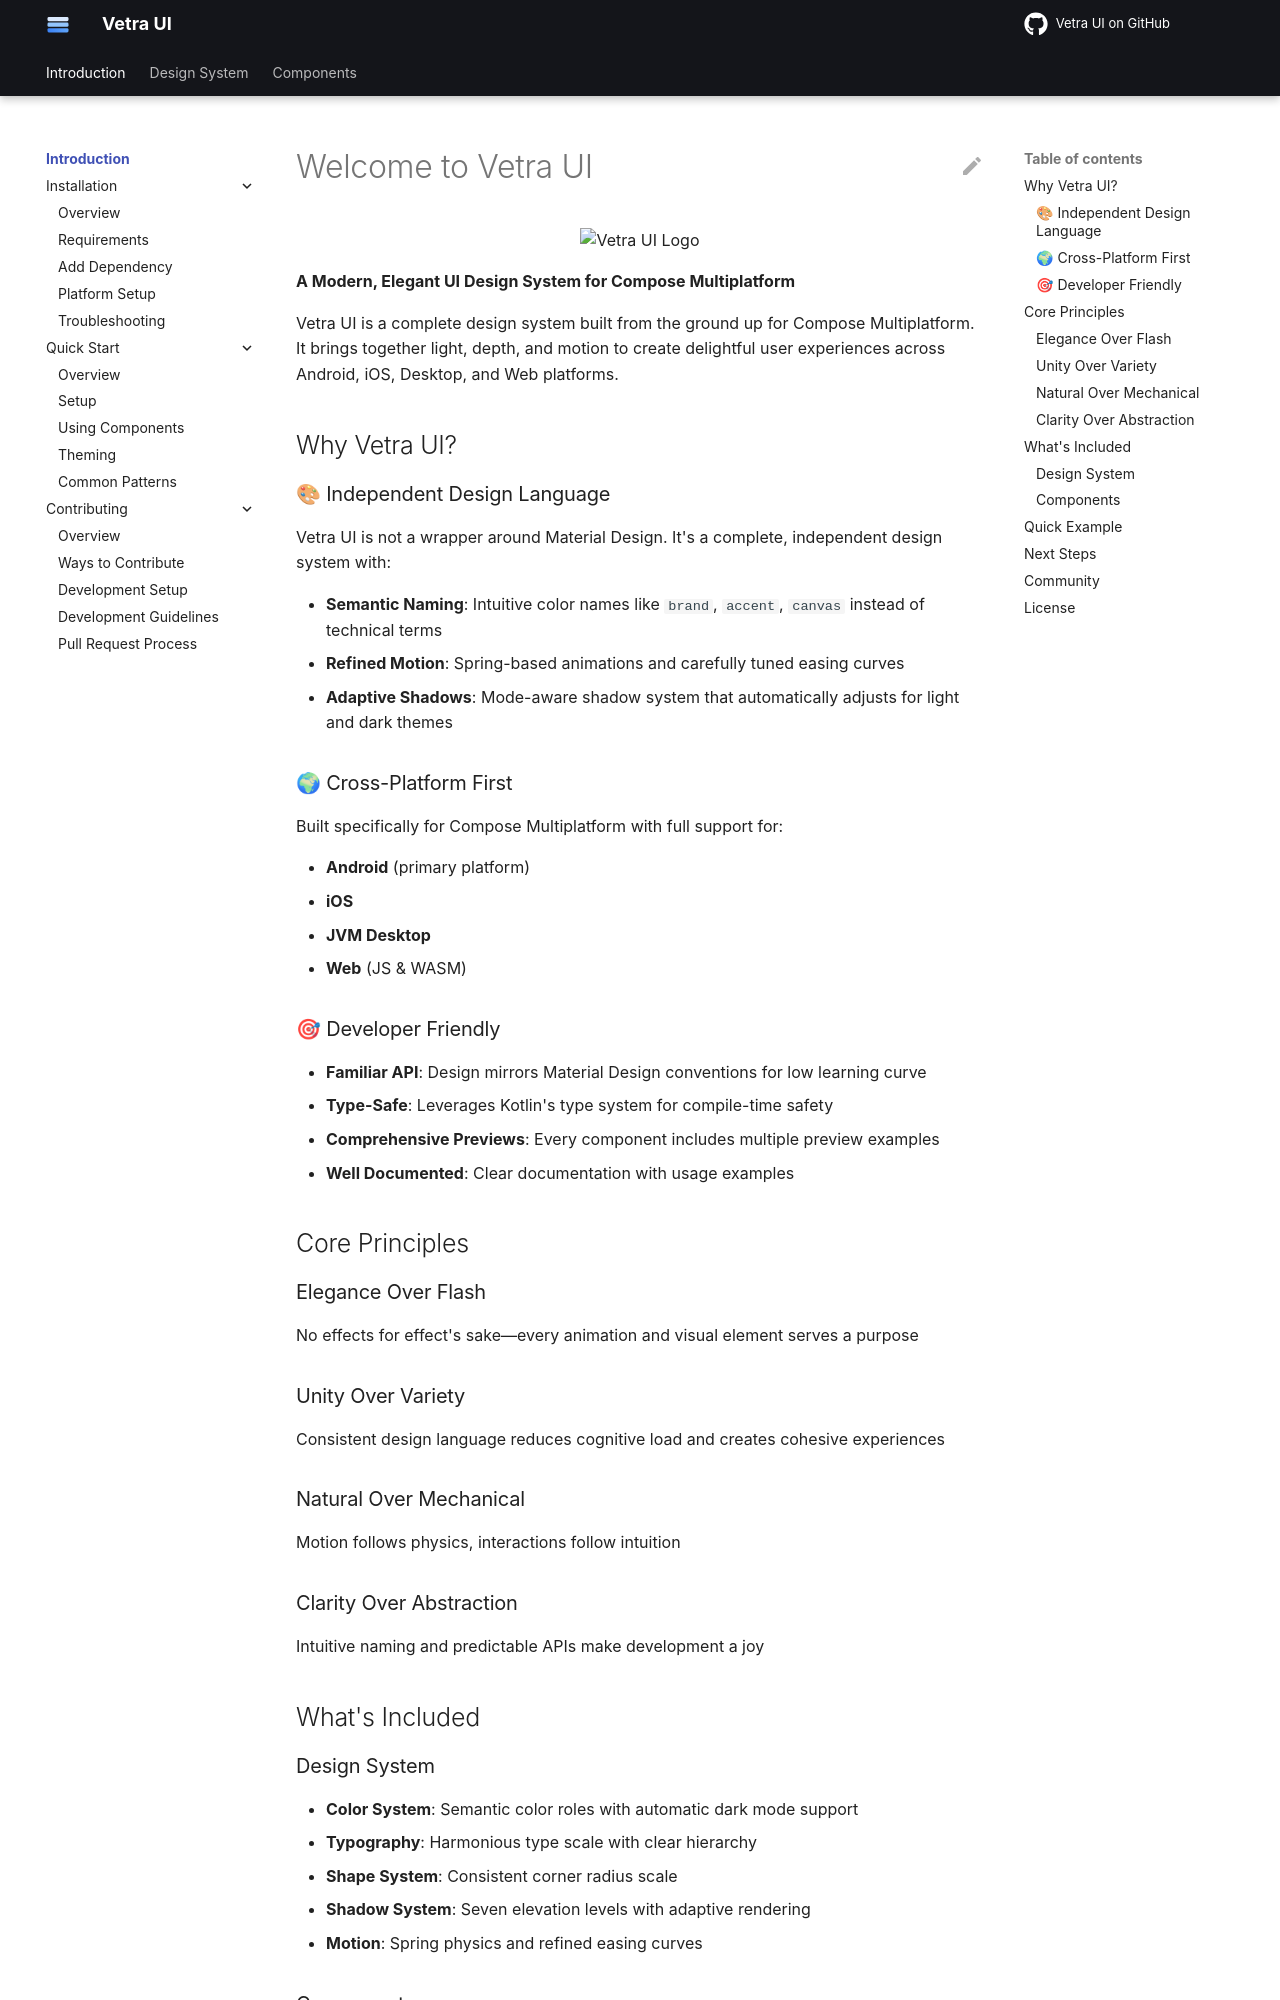

repository: flyfishxu/vetra-ui · page: index.html · generator: mkdocs

# Welcome to Vetra UI

<div align="center">
  <img src="https://raw.githubusercontent.com/flyfishxu/vetra-ui/main/images/vetra.svg" alt="Vetra UI Logo" width="120"/>
</div>

**A Modern, Elegant UI Design System for Compose Multiplatform**

Vetra UI is a complete design system built from the ground up for Compose Multiplatform. It brings together light, depth, and motion to create delightful user experiences across Android, iOS, Desktop, and Web platforms.

## Why Vetra UI?

### 🎨 Independent Design Language

Vetra UI is not a wrapper around Material Design. It's a complete, independent design system with:

- **Semantic Naming**: Intuitive color names like `brand`, `accent`, `canvas` instead of technical terms
- **Refined Motion**: Spring-based animations and carefully tuned easing curves
- **Adaptive Shadows**: Mode-aware shadow system that automatically adjusts for light and dark themes

### 🌍 Cross-Platform First

Built specifically for Compose Multiplatform with full support for:

- **Android** (primary platform)
- **iOS**
- **JVM Desktop**
- **Web** (JS & WASM)

### 🎯 Developer Friendly

- **Familiar API**: Design mirrors Material Design conventions for low learning curve
- **Type-Safe**: Leverages Kotlin's type system for compile-time safety
- **Comprehensive Previews**: Every component includes multiple preview examples
- **Well Documented**: Clear documentation with usage examples

## Core Principles

### Elegance Over Flash
No effects for effect's sake—every animation and visual element serves a purpose

### Unity Over Variety
Consistent design language reduces cognitive load and creates cohesive experiences

### Natural Over Mechanical
Motion follows physics, interactions follow intuition

### Clarity Over Abstraction
Intuitive naming and predictable APIs make development a joy

## What's Included

### Design System
- **Color System**: Semantic color roles with automatic dark mode support
- **Typography**: Harmonious type scale with clear hierarchy
- **Shape System**: Consistent corner radius scale
- **Shadow System**: Seven elevation levels with adaptive rendering
- **Motion**: Spring physics and refined easing curves
